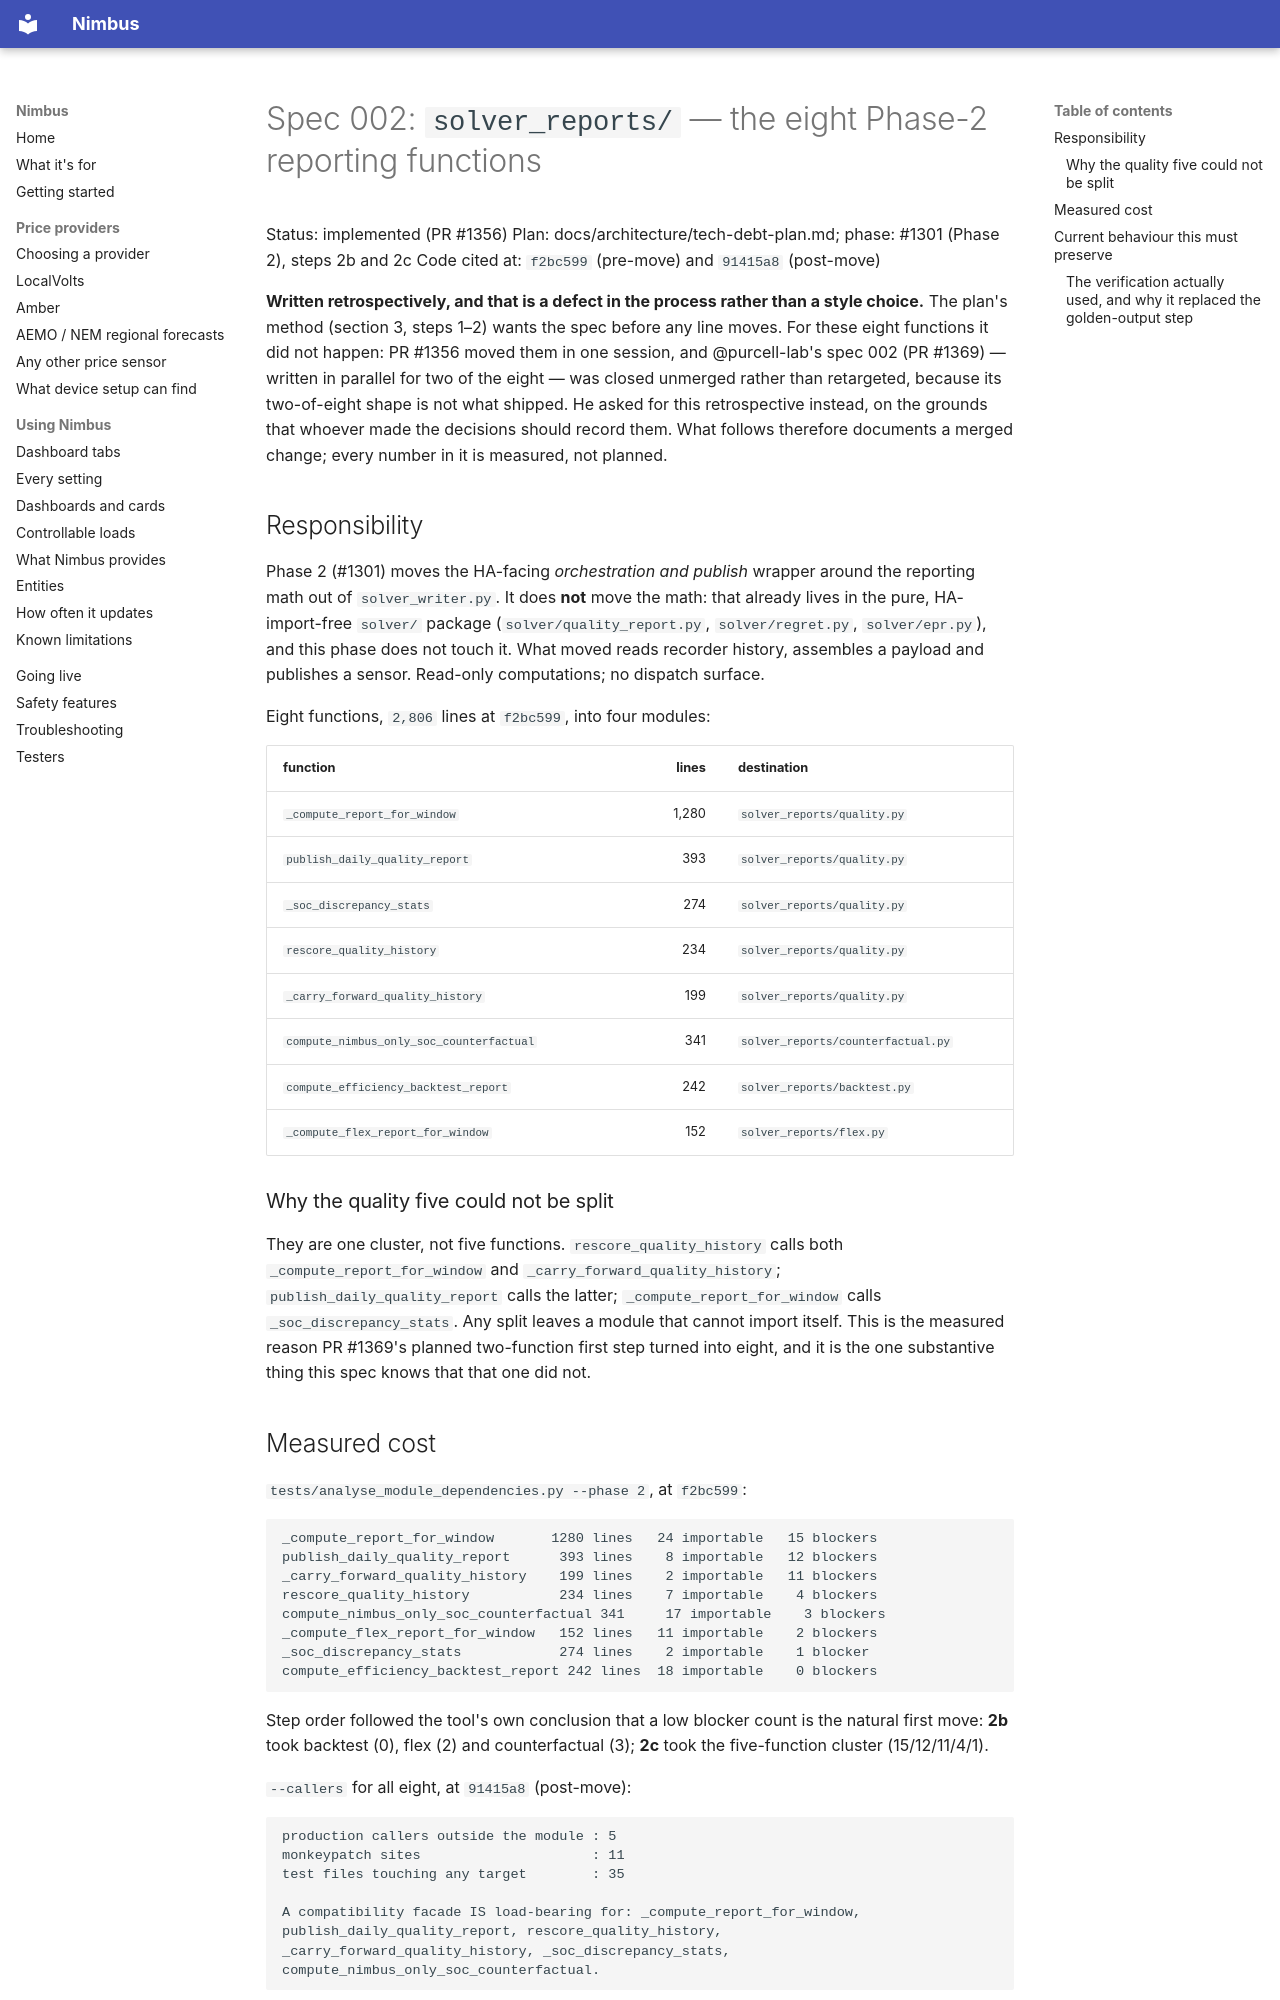

repository: code-imstillalive/nimbus · page: specs/002-solver-reports-extraction/index.html · generator: mkdocs

# Spec 002: `solver_reports/` — the eight Phase-2 reporting functions

Status: implemented (PR #1356)
Plan: docs/architecture/tech-debt-plan.md; phase: #1301 (Phase 2), steps 2b and 2c
Code cited at: `f2bc599` (pre-move) and `91415a8` (post-move)

**Written retrospectively, and that is a defect in the process rather than a
style choice.** The plan's method (section 3, steps 1–2) wants the spec before
any line moves. For these eight functions it did not happen: PR #1356 moved
them in one session, and @purcell-lab's spec 002 (PR #1369) — written in
parallel for two of the eight — was closed unmerged rather than retargeted,
because its two-of-eight shape is not what shipped. He asked for this
retrospective instead, on the grounds that whoever made the decisions should
record them. What follows therefore documents a merged change; every number in
it is measured, not planned.

## Responsibility

Phase 2 (#1301) moves the HA-facing *orchestration and publish* wrapper around
the reporting math out of `solver_writer.py`. It does **not** move the math:
that already lives in the pure, HA-import-free `solver/` package
(`solver/quality_report.py`, `solver/regret.py`, `solver/epr.py`), and this
phase does not touch it. What moved reads recorder history, assembles a payload
and publishes a sensor. Read-only computations; no dispatch surface.

Eight functions, `2,806` lines at `f2bc599`, into four modules:

| function | lines | destination |
|---|---:|---|
| `_compute_report_for_window` | 1,280 | `solver_reports/quality.py` |
| `publish_daily_quality_report` | 393 | `solver_reports/quality.py` |
| `_soc_discrepancy_stats` | 274 | `solver_reports/quality.py` |
| `rescore_quality_history` | 234 | `solver_reports/quality.py` |
| `_carry_forward_quality_history` | 199 | `solver_reports/quality.py` |
| `compute_nimbus_only_soc_counterfactual` | 341 | `solver_reports/counterfactual.py` |
| `compute_efficiency_backtest_report` | 242 | `solver_reports/backtest.py` |
| `_compute_flex_report_for_window` | 152 | `solver_reports/flex.py` |

### Why the quality five could not be split

They are one cluster, not five functions. `rescore_quality_history` calls both
`_compute_report_for_window` and `_carry_forward_quality_history`;
`publish_daily_quality_report` calls the latter; `_compute_report_for_window`
calls `_soc_discrepancy_stats`. Any split leaves a module that cannot import
itself. This is the measured reason PR #1369's planned two-function first step
turned into eight, and it is the one substantive thing this spec knows that
that one did not.

## Measured cost

`tests/analyse_module_dependencies.py --phase 2`, at `f2bc599`:

```
_compute_report_for_window       1280 lines   24 importable   15 blockers
publish_daily_quality_report      393 lines    8 importable   12 blockers
_carry_forward_quality_history    199 lines    2 importable   11 blockers
rescore_quality_history           234 lines    7 importable    4 blockers
compute_nimbus_only_soc_counterfactual 341     17 importable    3 blockers
_compute_flex_report_for_window   152 lines   11 importable    2 blockers
_soc_discrepancy_stats            274 lines    2 importable    1 blocker
compute_efficiency_backtest_report 242 lines  18 importable    0 blockers
```

Step order followed the tool's own conclusion that a low blocker count is the
natural first move: **2b** took backtest (0), flex (2) and counterfactual (3);
**2c** took the five-function cluster (15/12/11/4/1).

`--callers` for all eight, at `91415a8` (post-move):

```
production callers outside the module : 5
monkeypatch sites                     : 11
test files touching any target        : 35

A compatibility facade IS load-bearing for: _compute_report_for_window,
publish_daily_quality_report, rescore_quality_history,
_carry_forward_quality_history, _soc_discrepancy_stats,
compute_nimbus_only_soc_counterfactual.
```
